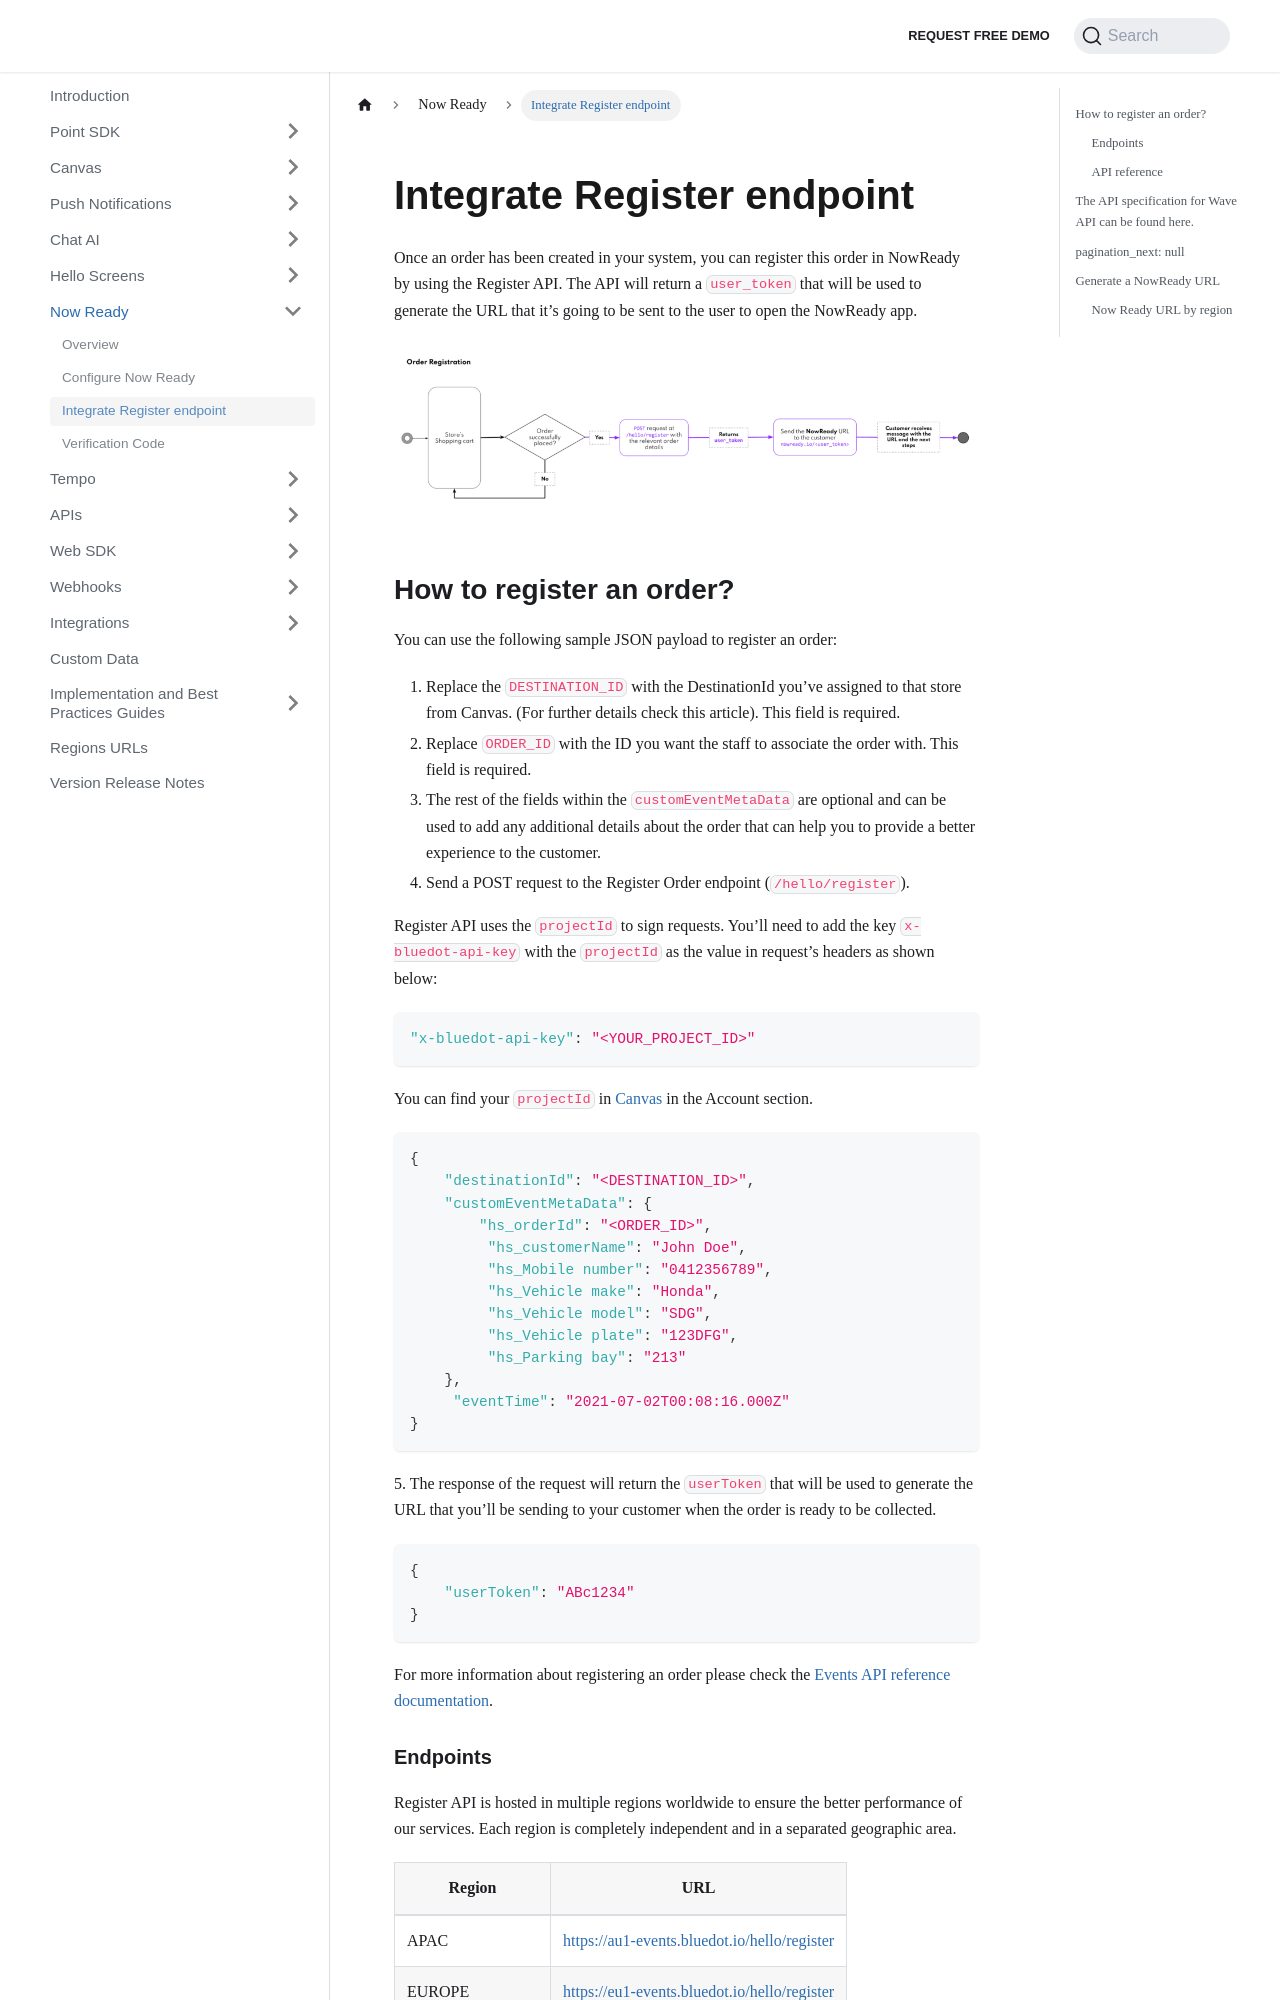

repository: Bluedot-Innovation/documentation · page: Now Ready/Integrate register endpoint.html · generator: docusaurus

Integrate Register endpoint
===========================

Once an order has been created in your system, you can register this order in NowReady by using the Register API. The API will return a `user_token` that will be used to generate the URL that it’s going to be sent to the user to open the NowReady app.

![](../assets/Now-Ready-Order-Registration-1024x315.png)

How to register an order?
-------------------------

You can use the following sample JSON payload to register an order:

1.  Replace the `DESTINATION_ID` with the DestinationId you’ve assigned to that store from Canvas. (For further details check this article). This field is required.
2.  Replace `ORDER_ID` with the ID you want the staff to associate the order with. This field is required.
3.  The rest of the fields within the `customEventMetaData` are optional and can be used to add any additional details about the order that can help you to provide a better experience to the customer.
4.  Send a POST request to the Register Order endpoint (`/hello/register`).

Register API uses the `projectId` to sign requests. You’ll need to add the key `x-bluedot-api-key` with the `projectId` as the value in request’s headers as shown below:

```json
"x-bluedot-api-key": "<YOUR_PROJECT_ID>"
```

You can find your `projectId` in [Canvas](../Canvas/Overview.md) in the Account section.

```json
{
    "destinationId": "<DESTINATION_ID>",
    "customEventMetaData": {
        "hs_orderId": "<ORDER_ID>",
         "hs_customerName": "John Doe",
         "hs_Mobile number": "0412356789",
         "hs_Vehicle make": "Honda",
         "hs_Vehicle model": "SDG",
         "hs_Vehicle plate": "123DFG",
         "hs_Parking bay": "213"
    },
     "eventTime": "2021-07-02T00:08:16.000Z"
}
```

5\. The response of the request will return the `userToken` that will be used to generate the URL that you’ll be sending to your customer when the order is ready to be collected.

```json
{
    "userToken": "ABc1234"
}
```

For more information about registering an order please check the [Events API reference documentation](https://events-docs.bluedot.io/#operation/registerOrder).
